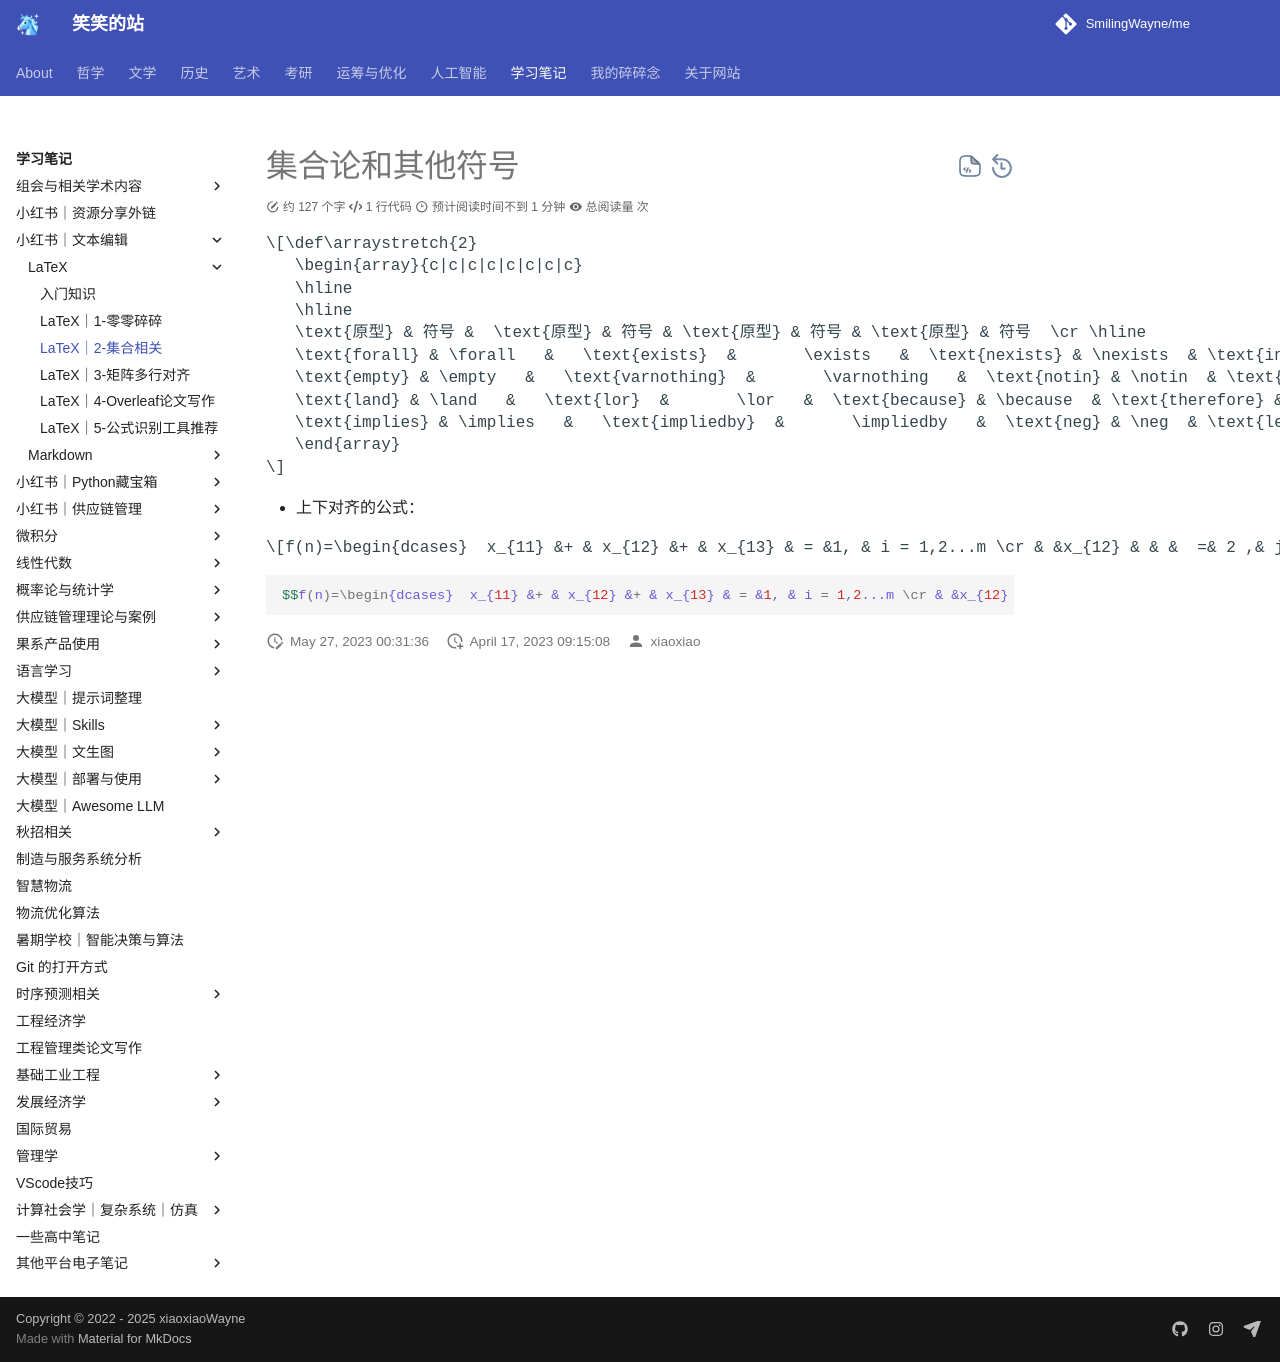

repository: SmilingWayne/me · page: Study/TextEdit/LaTeX/SetTheory/index.html · generator: mkdocs

# 集合论和其他符号



$$\def\arraystretch{2}
   \begin{array}{c|c|c|c|c|c|c|c}
   \hline
   \hline
   \text{原型} & 符号 &  \text{原型} & 符号 & \text{原型} & 符号 & \text{原型} & 符号  \cr \hline
   \text{forall} & \forall   &   \text{exists}  &       \exists   &  \text{nexists} & \nexists  & \text{in} & \in  \cr \hline    
   \text{empty} & \empty   &   \text{varnothing}  &       \varnothing   &  \text{notin} & \notin  & \text{subset} & \subset  \cr \hline    
   \text{land} & \land   &   \text{lor}  &       \lor   &  \text{because} & \because  & \text{therefore} & \therefore  \cr \hline    
   \text{implies} & \implies   &   \text{impliedby}  &       \impliedby   &  \text{neg} & \neg  & \text{leftrightarrow} & \leftrightarrow  \cr \hline    
   \end{array}
$$


- 上下对齐的公式：

$$f(n)=\begin{dcases}  x_{11} &+ & x_{12} &+ & x_{13} & = &1, & i = 1,2...m \cr & &x_{12} & & &  =& 2 ,& j = 1,2,...n \end{dcases}$$


```LaTeX
$$f(n)=\begin{dcases}  x_{11} &+ & x_{12} &+ & x_{13} & = &1, & i = 1,2...m \cr & &x_{12} & & &  =& 2 ,&  \end{dcases}$$
```
